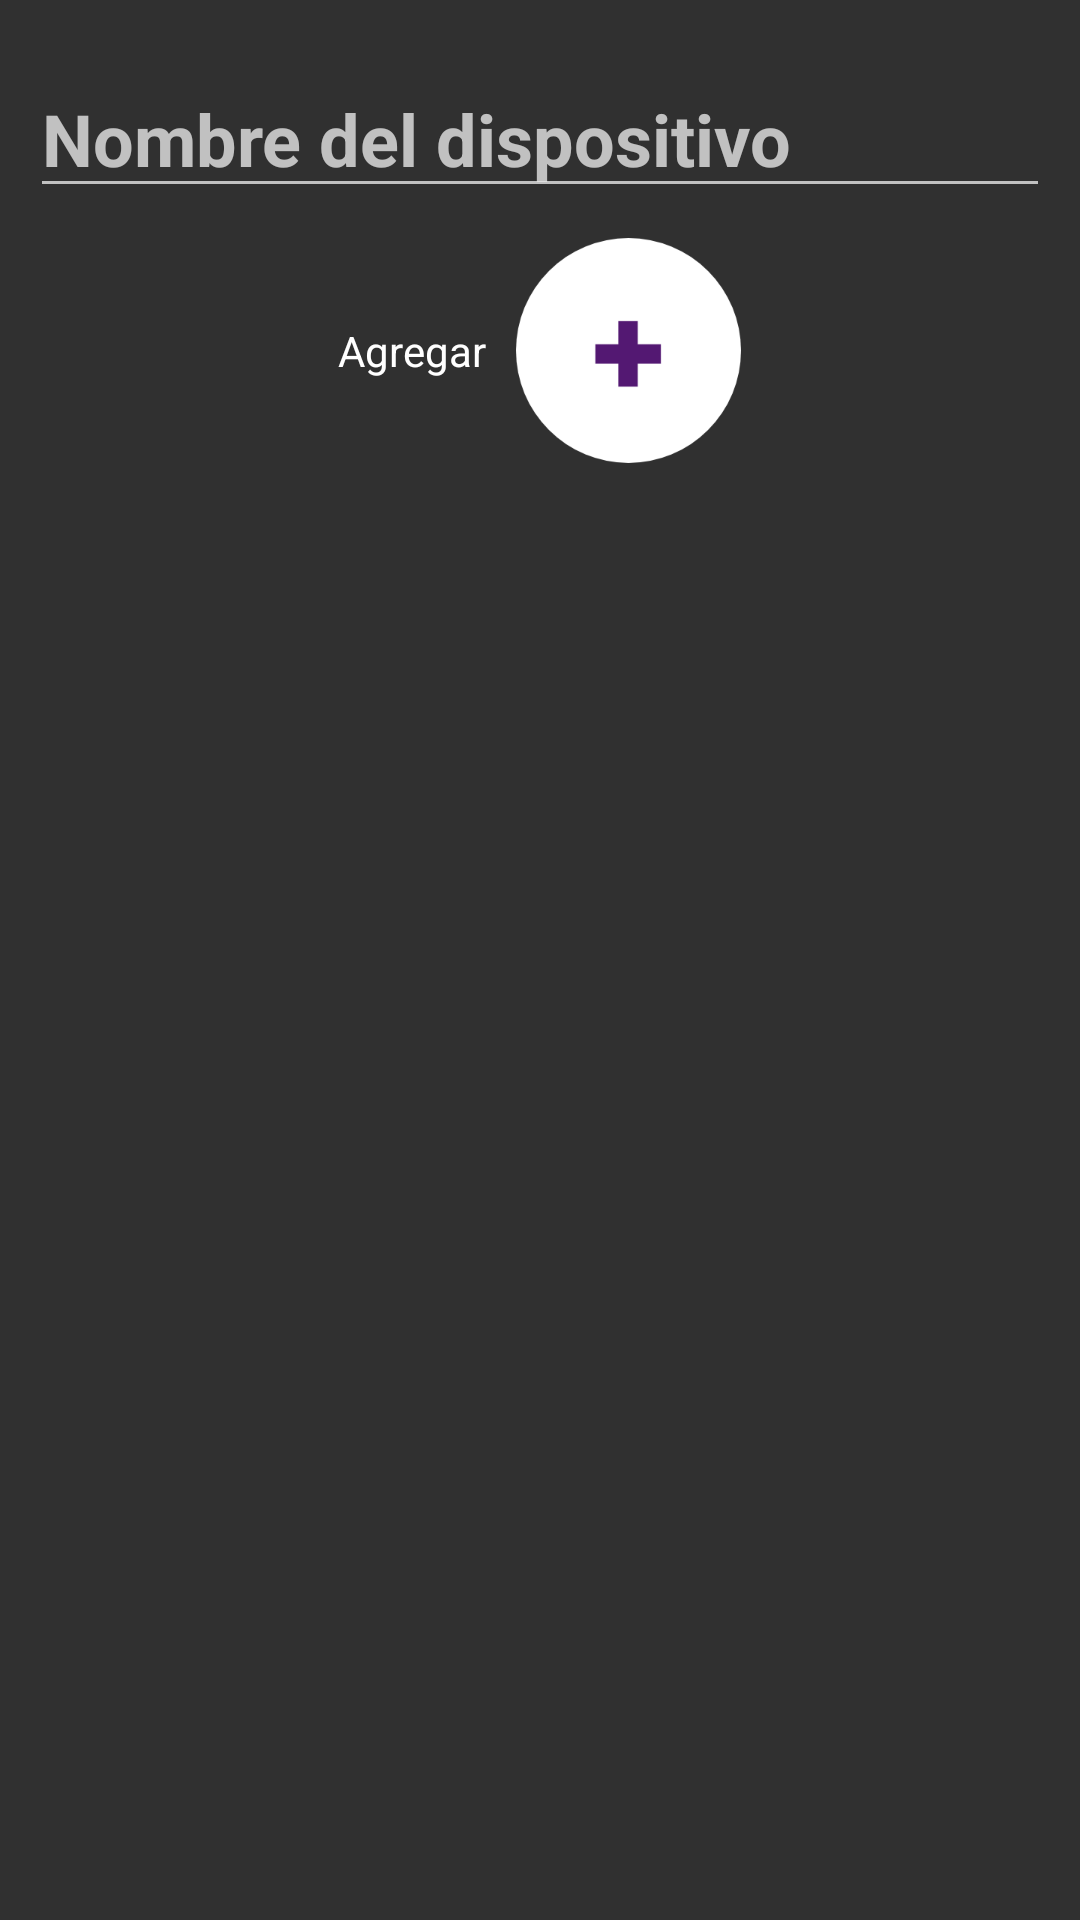

Write the Android layout XML for this screen, with the resource values it uses.
<!-- AndroidManifest.xml: application theme AppTheme -->
<!-- res/layout/activity_add_device.xml -->
<?xml version="1.0" encoding="utf-8"?>
<LinearLayout xmlns:android="http://schemas.android.com/apk/res/android"
    xmlns:app="http://schemas.android.com/apk/res-auto"
    xmlns:tools="http://schemas.android.com/tools"
    android:layout_width="match_parent"
    android:layout_height="wrap_content"
    android:layout_gravity="center_vertical"
    android:orientation="vertical"
    android:padding="10dp"
    tools:context=".ui.AddDeviceActivity">

    <EditText
        android:id="@+id/etName"
        android:layout_width="match_parent"
        android:layout_height="wrap_content"
        android:layout_marginTop="10dp"
        android:hint="Nombre del dispositivo"
        android:textColor="@color/white"
        android:textStyle="bold"
        android:textSize="24sp" />

    <LinearLayout
        android:layout_width="match_parent"
        android:layout_height="80dp"
        android:layout_gravity="center"
        android:layout_marginTop="10dp"
        android:gravity="center_horizontal"
        android:orientation="horizontal">

        <TextView
            android:layout_width="wrap_content"
            android:layout_height="wrap_content"
            android:layout_marginEnd="10dp"
            android:text="Agregar"
            android:textColor="@color/white"
            android:textSize="14sp" />

        <Button
            android:id="@+id/buttonAddID"
            android:layout_width="75dp"
            android:layout_height="75dp"
            android:background="@drawable/bgadd" />

    </LinearLayout>

</LinearLayout>
<!-- resources referenced by this layout -->
<resources>
  <!-- drawable bgadd: png bitmap (drawable, 7868 bytes) -->
  <style name="AppTheme" parent="Theme.AppCompat.NoActionBar">
          
          <item name="colorPrimary">#00acc1</item>
          <item name="colorPrimaryDark">#007c91</item>
          <item name="colorAccent">#5ddef4</item>
  
          <item name="windowActionBar">false</item>
      </style>
  <!-- not gathered from this repository: default colours our renderer supplied (Android Studio template values) -->
  <color name="white">#FFFFFFFF</color>
</resources>
